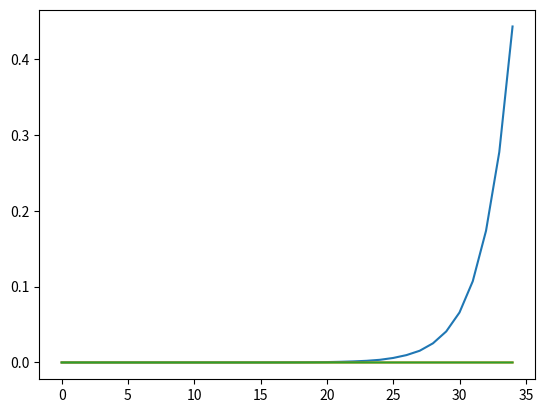

Source code (Python):
import numpy as np
from time import time,perf_counter
import matplotlib.pyplot as plt
#precise time measurement
from time import time


def fibbo(n):
    if n <=2:
        return 1
    else:
        return fibbo(n-1) + fibbo(n-2)

def fibbo2(n):
    a = 0
    b = 1
    for i in range(n):
        a, b = b, a+b
    return a

nemo = {}
def fibbo_memo(n):
    if n in nemo:
        return nemo[n]
    
    if n <=2:
        return 1
    else:
        res = fibbo_memo(n-1) + fibbo_memo(n-2)
    
    nemo[n] = res
    return res

t= []
tt = []
tn = []
for i in range(35):
    t0 = perf_counter()
    q=fibbo(i)
    t1 = perf_counter()
    w=fibbo2(i)
    t2 = perf_counter()
    e= fibbo_memo(i)
    t3 = perf_counter()
    t.append(t1-t0)
    tt.append(t2-t1)
    tn.append(t3-t2)


plt.plot(t)
plt.plot(tt)
plt.plot(tn)